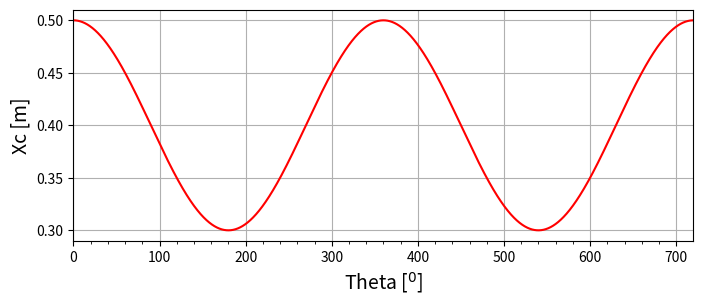
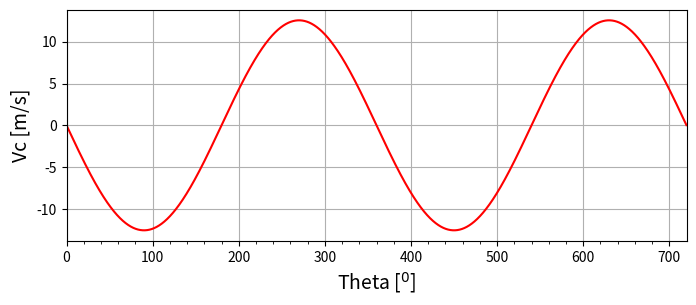
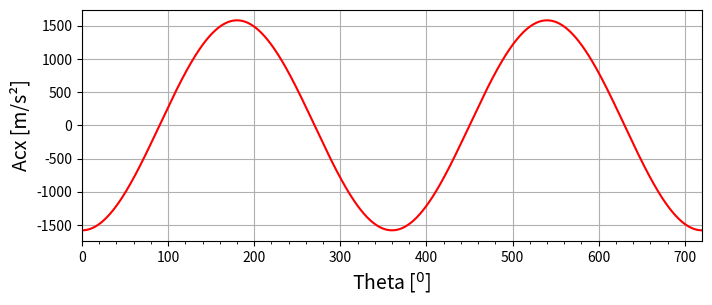

Python code for these plots, in order:
"""
Instituto Federal do Rio Grande do Sul
Programa: Cinemática do Mecanismo Garfo Escocês
[redacted]
Data: 28/10/2023
"""
import numpy as np
from numpy import sin,pi,cos
import matplotlib.pyplot as plt

#Parametros
L1, L2, h = 0.1,0.4, 0.04 #[m] ; 
theta=0.0
dtheta=0.1*pi/180
n=1200 #rpm ; 
omega= n*2*pi/60 #rad/s
alpha=0.0 # rad/s²
Theta=np.arange(theta,4*pi,dtheta)

xC=[]; Vcx=[] ; Acx=[] ;Theta_grad=[]; yBC=[]

for theta in Theta:
        
    #Posição
    xc = L1*cos(theta)+L2 ;     xC.append(xc)
    y_bc=h-L1*sin(theta)     ;  yBC.append(y_bc)  
    theta_grad=theta*180/pi
    Theta_grad.append(theta_grad)    
    #Velocidade
    yp_bc= -omega*L1*cos(theta) 
    vcx= -omega*L1*sin(theta) 
    Vcx.append(vcx)    
    #Aceleração
    acx= -alpha*L1*sin(theta)-omega**2*L1*cos(theta)    
    ypp_bc= -alpha*L1*cos(theta)+omega**2*L1*sin(theta)        
    Acx.append(acx)

#####Gráficos####
#Posição
plt.figure(figsize=(8,3),dpi=300)
plt.plot(Theta_grad,xC, color='red',linewidth=1.5)
plt.ylabel('Xc [m]', fontsize=14) ; plt.xlabel('Theta [$^0$]', fontsize=14)
plt.xticks(np.arange(0,720,step=20),minor=True) ;plt.xlim(0,720) ; 
plt.grid(True)
#Velocidade
plt.figure(figsize=(8,3),dpi=300)
plt.plot(Theta_grad,Vcx, color='red',linewidth=1.5)
plt.ylabel('Vc [m/s]', fontsize=14) ;plt.xlabel('Theta [$^0$]', fontsize=14)
plt.xticks(np.arange(0,720,step=20),minor=True)
plt.xlim(0,720) ; plt.grid(True)
#Aceleração
plt.figure(figsize=(8,3),dpi=300)
plt.plot(Theta_grad,Acx, color='red',linewidth=1.5)
plt.ylabel('Acx [m/s²]', fontsize=14) ; plt.xlabel('Theta [$^0$]', fontsize=14)
plt.xticks(np.arange(0,720,step=20),minor=True)
plt.xlim(0,720) ; plt.grid(True) ; plt.show()